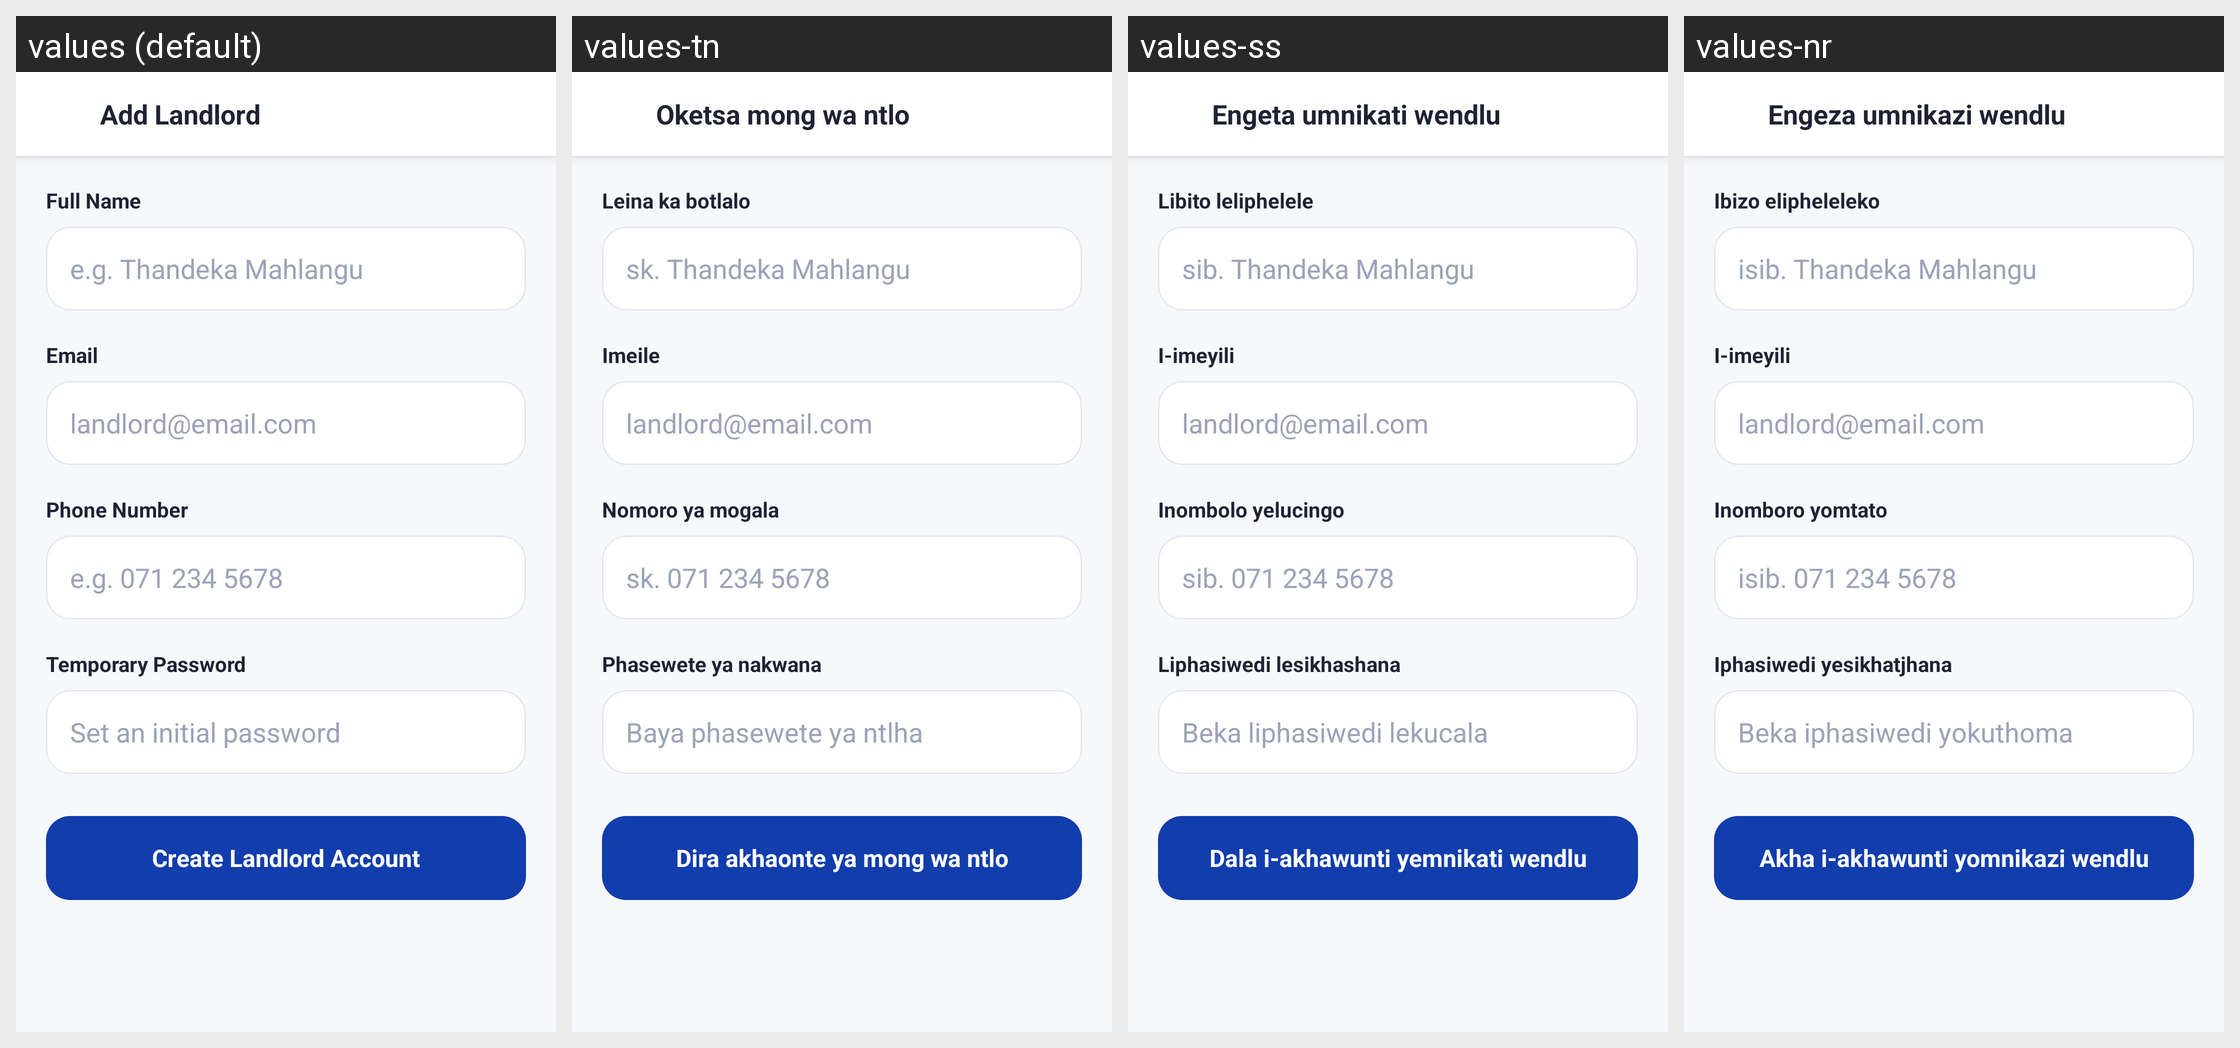

The same Android screen rendered under several of its app's locales, left to right. List the strings drawn on it with the default value and each locale's translation.
Android screen res/layout/activity_add_landlord.xml rendered under 4 locales, left to right: values (default), values-tn, values-ss, values-nr. Device: Nexus 5 (rendered at 1080×1920; each locale shown at half size, 540×960, under a caption strip naming it); theme Theme.BenSuetStay.
Other locales in the repository, not shown: values-af, values-st, values-ts, values-ve, values-xh, values-zu.
Strings drawn on this screen, with the default value and each locale's value (text and hints the layout hard-codes, and strings that could not be matched under every locale, appear in the picture but are not listed):

add_landlord
  values: Add Landlord
  values-tn: Oketsa mong wa ntlo
  values-ss: Engeta umnikati wendlu
  values-nr: Engeza umnikazi wendlu

full_name
  values: Full Name
  values-tn: Leina ka botlalo
  values-ss: Libito leliphelele
  values-nr: Ibizo elipheleleko

e_g_thandeka_mahlangu
  values: e.g. Thandeka Mahlangu
  values-tn: sk. Thandeka Mahlangu
  values-ss: sib. Thandeka Mahlangu
  values-nr: isib. Thandeka Mahlangu

email
  values: Email
  values-tn: Imeile
  values-ss: I-imeyili
  values-nr: I-imeyili

landlord_email_com
  values: landlord@email.com
  values-tn: landlord@email.com  [not translated; the default value is used]
  values-ss: landlord@email.com  [not translated; the default value is used]
  values-nr: landlord@email.com  [not translated; the default value is used]

phone_number
  values: Phone Number
  values-tn: Nomoro ya mogala
  values-ss: Inombolo yelucingo
  values-nr: Inomboro yomtato

e_g_071_234_5678
  values: e.g. 071 234 5678
  values-tn: sk. 071 234 5678
  values-ss: sib. 071 234 5678
  values-nr: isib. 071 234 5678

temporary_password
  values: Temporary Password
  values-tn: Phasewete ya nakwana
  values-ss: Liphasiwedi lesikhashana
  values-nr: Iphasiwedi yesikhatjhana

set_an_initial_password
  values: Set an initial password
  values-tn: Baya phasewete ya ntlha
  values-ss: Beka liphasiwedi lekucala
  values-nr: Beka iphasiwedi yokuthoma

create_landlord_account
  values: Create Landlord Account
  values-tn: Dira akhaonte ya mong wa ntlo
  values-ss: Dala i-akhawunti yemnikati wendlu
  values-nr: Akha i-akhawunti yomnikazi wendlu
